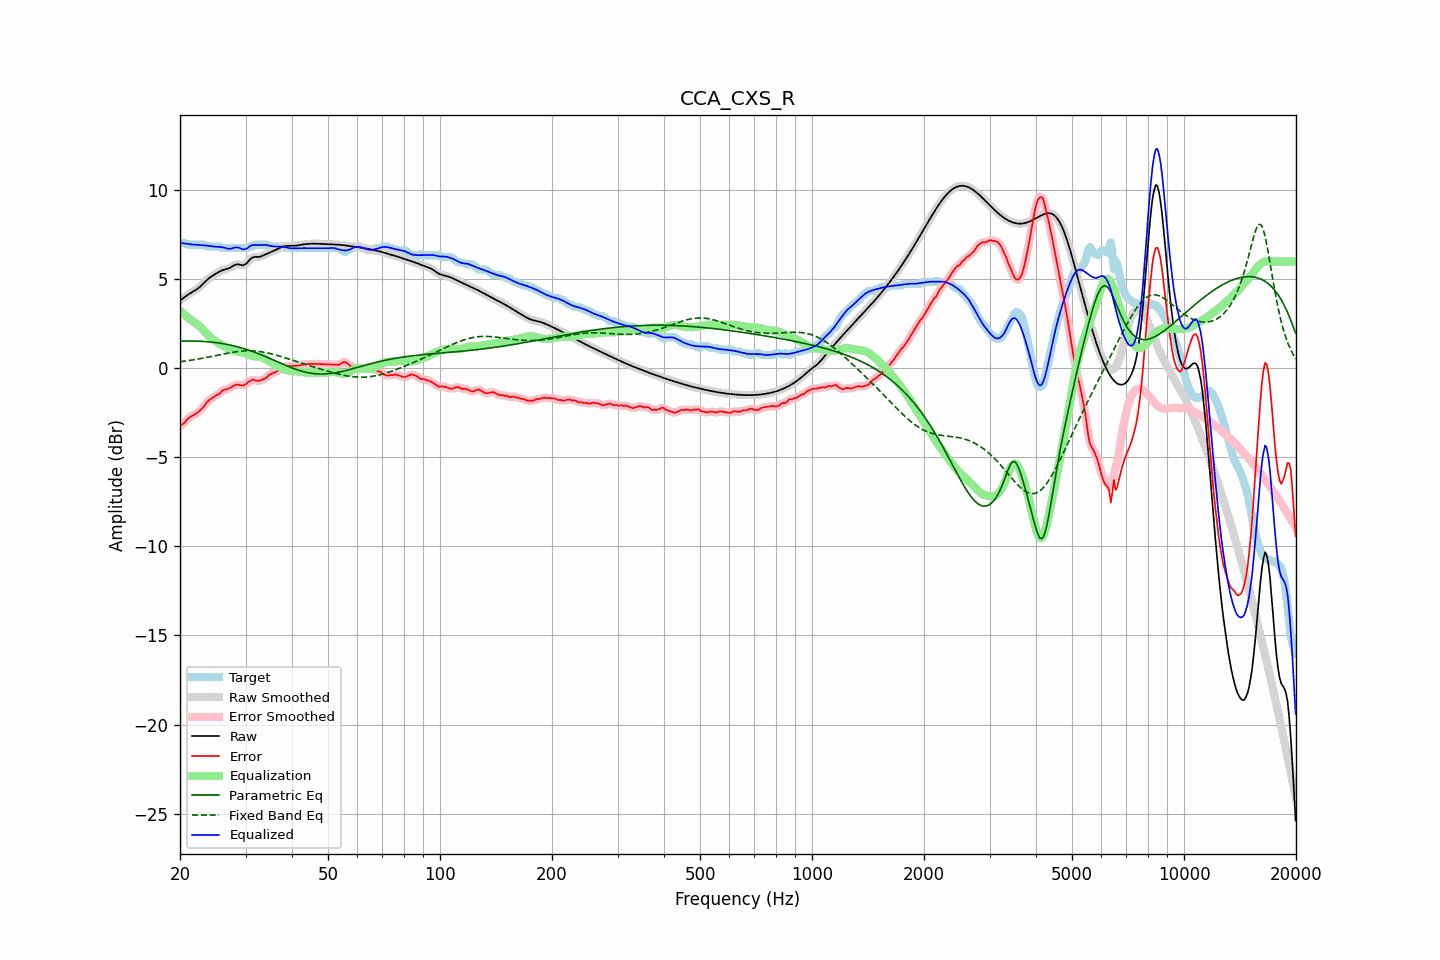

The data file committed next to this chart (first rows):
frequency, raw, error, smoothed, error_smoothed, equalization, parametric_eq, fixed_band_eq, equalized_raw, equalized_smoothed, target
20.00, 3.81, -3.24, 3.81, -3.25, 3.25, 1.53, 0.37, 7.06, 7.06, 7.05
20.20, 3.88, -3.17, 3.88, -3.17, 3.16, 1.53, 0.39, 7.04, 7.04, 7.05
20.40, 3.95, -3.11, 3.95, -3.10, 3.08, 1.54, 0.40, 7.03, 7.03, 7.05
20.61, 4.02, -3.03, 4.02, -3.01, 3.00, 1.54, 0.41, 7.02, 7.02, 7.05
20.81, 4.08, -2.90, 4.08, -2.91, 2.93, 1.54, 0.42, 7.01, 7.01, 6.98
21.02, 4.14, -2.81, 4.14, -2.82, 2.85, 1.54, 0.44, 7.00, 7.00, 6.95
21.23, 4.20, -2.75, 4.20, -2.74, 2.78, 1.54, 0.45, 6.98, 6.98, 6.95
21.44, 4.26, -2.69, 4.26, -2.69, 2.71, 1.54, 0.46, 6.97, 6.96, 6.95
21.66, 4.31, -2.64, 4.31, -2.64, 2.64, 1.54, 0.48, 6.96, 6.96, 6.95
21.87, 4.36, -2.59, 4.36, -2.59, 2.59, 1.54, 0.49, 6.95, 6.95, 6.95
22.09, 4.42, -2.53, 4.42, -2.53, 2.52, 1.53, 0.51, 6.94, 6.94, 6.95
22.31, 4.48, -2.47, 4.48, -2.47, 2.46, 1.53, 0.52, 6.94, 6.94, 6.95
22.54, 4.55, -2.40, 4.55, -2.40, 2.38, 1.53, 0.54, 6.93, 6.94, 6.95
22.76, 4.63, -2.32, 4.63, -2.33, 2.29, 1.52, 0.56, 6.93, 6.93, 6.95
22.99, 4.72, -2.23, 4.72, -2.23, 2.20, 1.52, 0.57, 6.92, 6.92, 6.95
23.22, 4.81, -2.13, 4.81, -2.11, 2.10, 1.51, 0.59, 6.91, 6.91, 6.95
23.45, 4.90, -1.97, 4.90, -1.99, 2.00, 1.51, 0.61, 6.91, 6.90, 6.87
23.69, 4.99, -1.87, 4.98, -1.88, 1.91, 1.50, 0.62, 6.89, 6.89, 6.85
23.92, 5.06, -1.79, 5.06, -1.79, 1.82, 1.49, 0.64, 6.88, 6.88, 6.85
24.16, 5.13, -1.72, 5.13, -1.72, 1.74, 1.48, 0.66, 6.87, 6.87, 6.85
24.40, 5.19, -1.66, 5.19, -1.66, 1.67, 1.47, 0.68, 6.85, 6.85, 6.85
24.65, 5.24, -1.61, 5.25, -1.61, 1.60, 1.46, 0.70, 6.84, 6.84, 6.85
24.89, 5.30, -1.55, 5.30, -1.55, 1.53, 1.45, 0.72, 6.83, 6.84, 6.85
25.14, 5.36, -1.50, 5.36, -1.50, 1.47, 1.44, 0.74, 6.83, 6.83, 6.85
25.39, 5.41, -1.44, 5.41, -1.44, 1.42, 1.43, 0.75, 6.83, 6.83, 6.85
25.65, 5.46, -1.38, 5.46, -1.36, 1.36, 1.42, 0.77, 6.82, 6.82, 6.84
25.91, 5.50, -1.27, 5.50, -1.29, 1.31, 1.40, 0.79, 6.81, 6.81, 6.78
26.16, 5.54, -1.22, 5.53, -1.23, 1.26, 1.39, 0.81, 6.79, 6.79, 6.75
26.43, 5.56, -1.19, 5.56, -1.19, 1.21, 1.37, 0.83, 6.77, 6.77, 6.75
26.69, 5.58, -1.17, 5.58, -1.17, 1.16, 1.35, 0.85, 6.74, 6.74, 6.75
26.96, 5.61, -1.14, 5.61, -1.14, 1.11, 1.34, 0.86, 6.72, 6.72, 6.75
27.23, 5.65, -1.10, 5.65, -1.10, 1.07, 1.32, 0.88, 6.72, 6.72, 6.75
27.50, 5.70, -1.05, 5.70, -1.05, 1.03, 1.30, 0.90, 6.73, 6.73, 6.75
27.77, 5.76, -0.99, 5.76, -0.99, 1.00, 1.28, 0.91, 6.76, 6.76, 6.75
28.05, 5.81, -0.94, 5.81, -0.95, 0.98, 1.25, 0.92, 6.79, 6.78, 6.75
28.33, 5.84, -0.92, 5.83, -0.92, 0.96, 1.23, 0.94, 6.80, 6.80, 6.75
28.62, 5.85, -0.91, 5.84, -0.91, 0.95, 1.21, 0.95, 6.79, 6.79, 6.75
28.90, 5.83, -0.92, 5.83, -0.92, 0.93, 1.18, 0.96, 6.77, 6.76, 6.75
29.19, 5.81, -0.94, 5.81, -0.94, 0.92, 1.16, 0.97, 6.73, 6.73, 6.75
29.48, 5.79, -0.96, 5.80, -0.95, 0.90, 1.13, 0.98, 6.69, 6.70, 6.75
29.78, 5.82, -0.93, 5.82, -0.93, 0.87, 1.10, 0.98, 6.69, 6.69, 6.75
30.08, 5.87, -0.88, 5.87, -0.87, 0.84, 1.08, 0.99, 6.71, 6.71, 6.75
30.38, 5.96, -0.79, 5.96, -0.81, 0.80, 1.05, 0.99, 6.76, 6.77, 6.75
30.68, 6.07, -0.73, 6.06, -0.74, 0.77, 1.02, 0.99, 6.83, 6.83, 6.80
30.99, 6.16, -0.70, 6.15, -0.68, 0.73, 0.99, 0.99, 6.89, 6.88, 6.85
31.30, 6.22, -0.63, 6.22, -0.66, 0.70, 0.95, 0.99, 6.92, 6.92, 6.85
31.61, 6.26, -0.65, 6.25, -0.66, 0.68, 0.92, 0.98, 6.94, 6.94, 6.90
31.93, 6.26, -0.69, 6.26, -0.67, 0.67, 0.89, 0.97, 6.93, 6.93, 6.95
32.24, 6.26, -0.69, 6.26, -0.69, 0.67, 0.85, 0.97, 6.93, 6.93, 6.95
32.57, 6.26, -0.69, 6.27, -0.69, 0.66, 0.82, 0.95, 6.92, 6.93, 6.95
32.89, 6.28, -0.67, 6.28, -0.67, 0.65, 0.78, 0.94, 6.93, 6.93, 6.95
33.22, 6.31, -0.64, 6.31, -0.64, 0.62, 0.75, 0.93, 6.94, 6.94, 6.95
33.55, 6.35, -0.60, 6.35, -0.60, 0.59, 0.71, 0.91, 6.94, 6.94, 6.95
33.89, 6.40, -0.55, 6.40, -0.55, 0.54, 0.67, 0.90, 6.94, 6.94, 6.95
34.23, 6.44, -0.51, 6.44, -0.49, 0.49, 0.63, 0.88, 6.93, 6.92, 6.95
34.57, 6.48, -0.40, 6.48, -0.41, 0.43, 0.59, 0.86, 6.91, 6.91, 6.88
34.92, 6.51, -0.34, 6.52, -0.35, 0.37, 0.56, 0.84, 6.89, 6.89, 6.85
35.27, 6.55, -0.30, 6.55, -0.29, 0.32, 0.52, 0.81, 6.87, 6.87, 6.85
35.62, 6.59, -0.26, 6.59, -0.26, 0.26, 0.48, 0.79, 6.86, 6.86, 6.85
35.97, 6.63, -0.22, 6.63, -0.22, 0.21, 0.44, 0.77, 6.85, 6.85, 6.85
... 635 more rows
